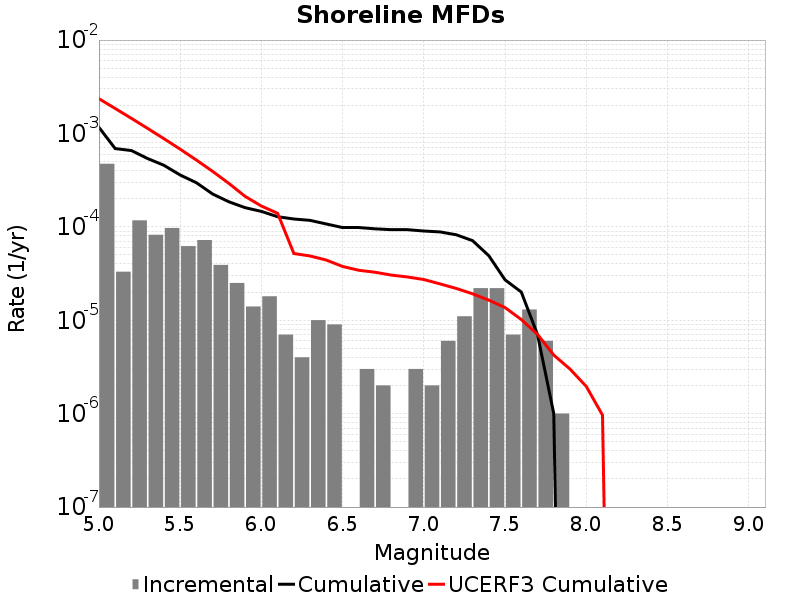

The table this chart was drawn from, first rows:
Magnitude, Incremental Rate, Cumulative Rate, UCERF3 Cumulative Rate
5.05, 4.7341987E-4, 0.001162, 0.002355
5.15, 3.309927E-5, 6.8906666E-4, 0.001851
5.25, 1.1735196E-4, 6.559674E-4, 0.00145
5.35, 8.2246675E-5, 5.386154E-4, 0.001132
5.45, 9.72918E-5, 4.5636873E-4, 8.7947294E-4
5.55, 6.218651E-5, 3.5907695E-4, 6.786915E-4
5.65, 7.221659E-5, 2.9689044E-4, 5.1920506E-4
5.75, 3.911732E-5, 2.2467384E-4, 3.9252054E-4
5.85, 2.5075205E-5, 1.8555652E-4, 2.9189143E-4
5.95, 1.4042115E-5, 1.6048132E-4, 2.1195889E-4
6.05, 1.8054148E-5, 1.464392E-4, 1.6705837E-4
6.15, 7.0210576E-6, 1.2838506E-4, 1.3966502E-4
6.25, 4.012033E-6, 1.2136399E-4, 5.182343E-5
6.35, 1.0030082E-5, 1.1735196E-4, 4.876913E-5
6.45, 9.027074E-6, 1.0732188E-4, 4.4091776E-5
6.55, 0.0, 9.8294804E-5, 3.7674316E-5
6.65, 3.0090246E-6, 9.8294804E-5, 3.42911E-5
6.75, 2.0060165E-6, 9.528578E-5, 3.2662567E-5
6.85, 0.0, 9.327976E-5, 3.0450472E-5
6.95, 3.0090246E-6, 9.327976E-5, 2.9070736E-5
7.05, 2.0060165E-6, 9.027074E-5, 2.7307258E-5
7.15, 6.018049E-6, 8.826472E-5, 2.450504E-5
7.25, 1.103309E-5, 8.2246675E-5, 2.1894179E-5
7.35, 2.206618E-5, 7.121358E-5, 1.9210516E-5
7.45, 2.206618E-5, 4.9147402E-5, 1.643325E-5
7.55, 7.0210576E-6, 2.7081222E-5, 1.3680238E-5
7.65, 1.3039107E-5, 2.0060164E-5, 1.0184801E-5
7.75, 6.018049E-6, 7.0210576E-6, 7.0578753E-6
7.85, 1.0030083E-6, 1.0030083E-6, 4.2365573E-6
7.95, 0.0, 0.0, 3.0023298E-6
8.05, 0.0, 0.0, 1.9581887E-6
8.15, 0.0, 0.0, 9.641772E-7
8.25, 0.0, 0.0, 0.0
8.35, 0.0, 0.0, 0.0
8.45, 0.0, 0.0, 0.0
8.55, 0.0, 0.0, 0.0
8.65, 0.0, 0.0, 0.0
8.75, 0.0, 0.0, 0.0
8.85, 0.0, 0.0, 0.0
8.95, 0.0, 0.0, 0.0
9.05, 0.0, 0.0, 0.0
